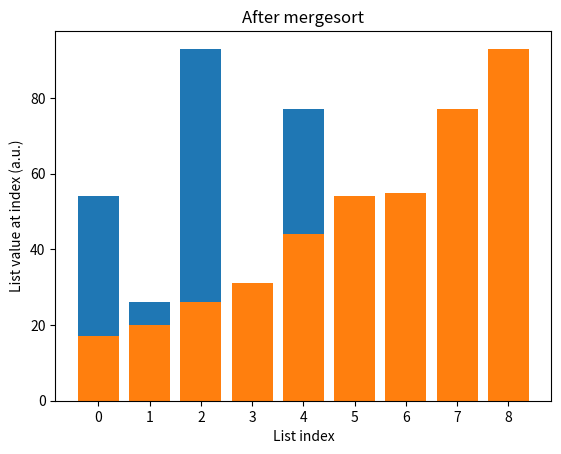

The script that saved this image:
# imports at beginning of file
import matplotlib.pyplot as plt


# function names should be snake case
def merge_sort(list_to_sort_by_merge):
    """
    Sort list by mergesort
    """
    # this was redundant and complicated
    if len(list_to_sort_by_merge) < 2:
        return
    # use descriptive nouns
    middle = len(list_to_sort_by_merge) // 2
    left_list = list_to_sort_by_merge[:middle]
    right_list = list_to_sort_by_merge[middle:]

    merge_sort(left_list)
    merge_sort(right_list)

    # use descriptive nouns for variables
    left_index = 0
    right_index = 0
    new_index = 0

    # function names should be snake case verbs
    # encapsulate helper function in function namespace
    # remove parameters included in every function call
    def assign_new_list(source_list, source_index):
        nonlocal new_index
        list_to_sort_by_merge[new_index] = source_list[source_index]
        new_index += 1

    while left_index < len(left_list) and right_index < len(right_list):
        if left_list[left_index] <= right_list[right_index]:
            assign_new_list(source_list=left_list, source_index=left_index)
            left_index += 1
        else:
            assign_new_list(source_list=right_list, source_index=right_index)
            right_index += 1

    while left_index < len(left_list):
        assign_new_list(source_list=left_list, source_index=left_index)
        left_index += 1

    while right_index < len(right_list):
        assign_new_list(source_list=right_list, source_index=right_index)
        right_index += 1


my_list = [54, 26, 93, 17, 77, 31, 44, 55, 20]
# Use descriptive noun and DRY
my_list_indexes = range(len(my_list))
plt.bar(my_list_indexes, my_list)
plt.title("Before mergesort")
plt.xlabel("List index")
plt.ylabel("List value at index (a.u.)")
plt.xticks(range(len(my_list)))
plt.show()
merge_sort(my_list)
x = range(len(my_list))
plt.bar(my_list_indexes, my_list)
plt.title("After mergesort")
plt.xlabel("List index")
plt.ylabel("List value at index (a.u.)")
plt.xticks(range(len(my_list)))
plt.show()
